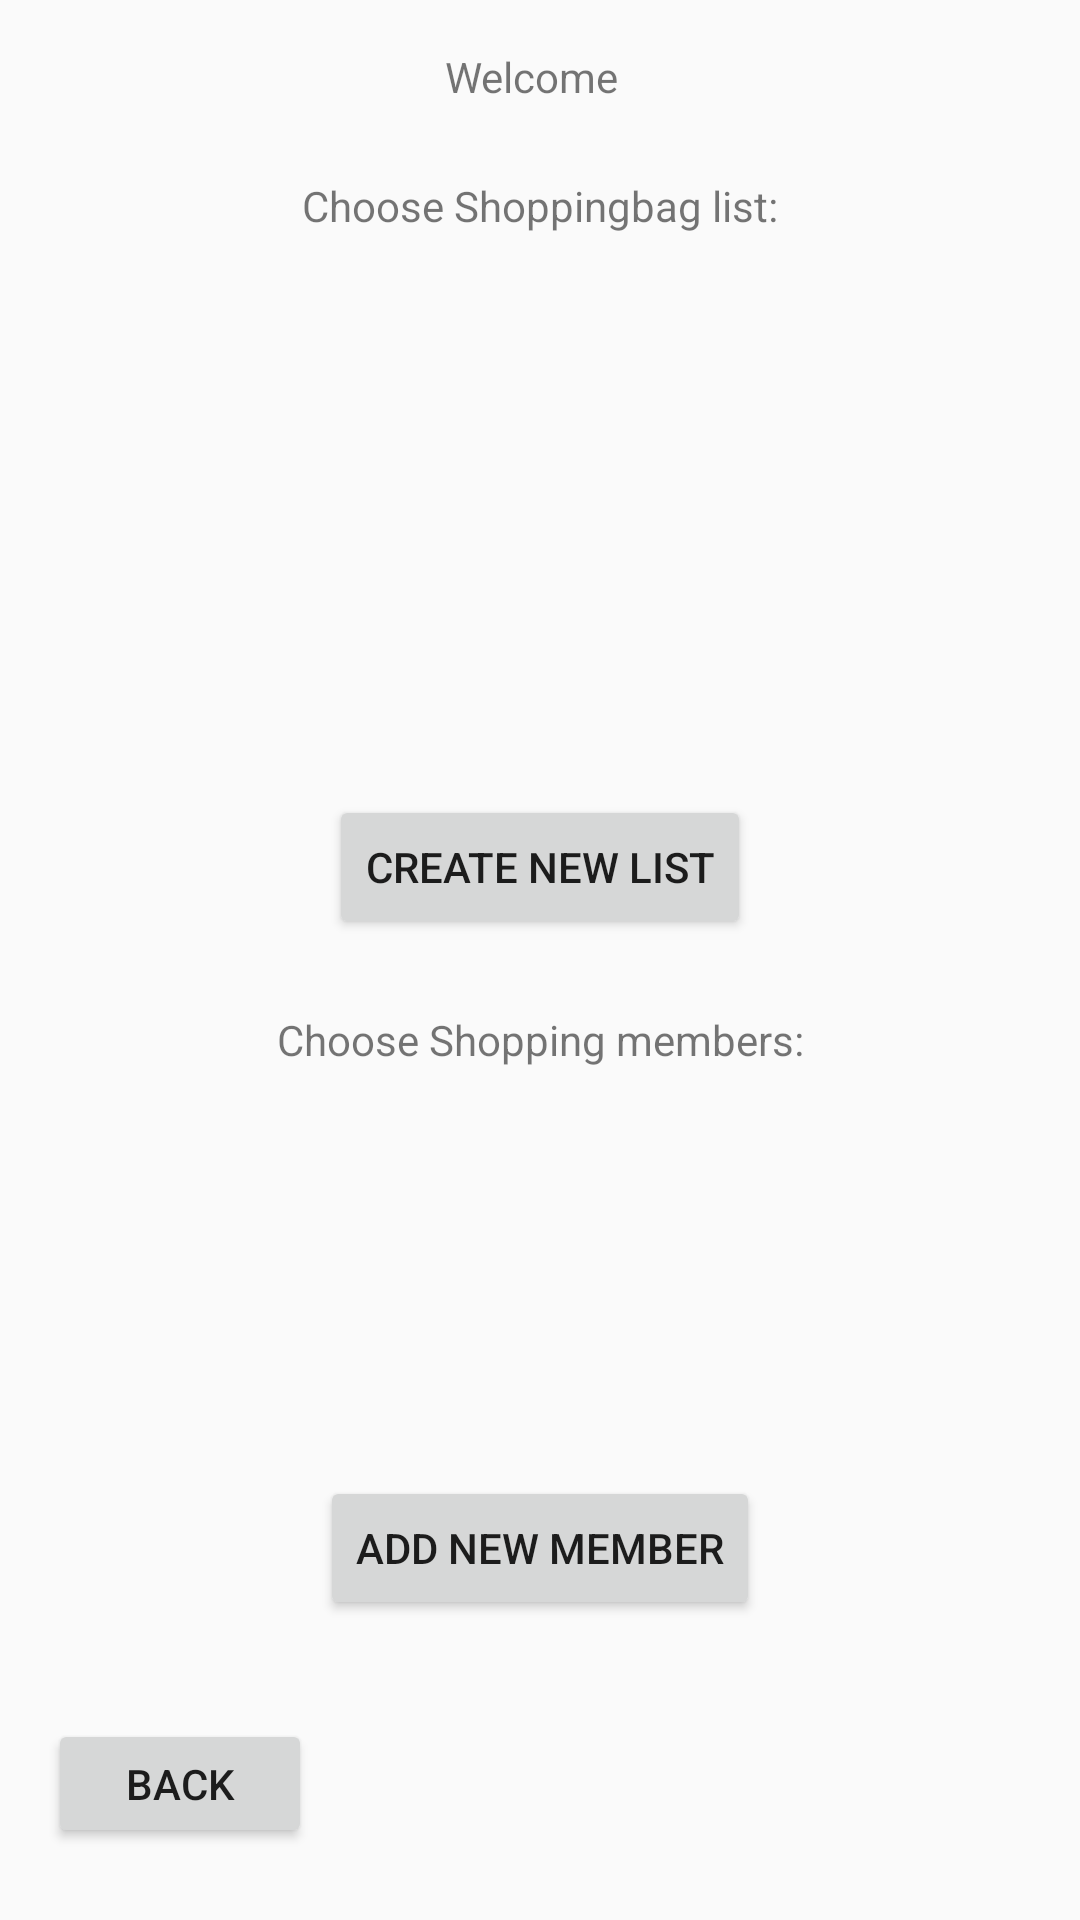

The Android layout XML behind this screen, and the referenced resources:
<!-- AndroidManifest.xml: application theme AppTheme -->
<!-- res/layout/content_main.xml -->
<?xml version="1.0" encoding="utf-8"?>
<androidx.constraintlayout.widget.ConstraintLayout xmlns:android="http://schemas.android.com/apk/res/android"
    xmlns:app="http://schemas.android.com/apk/res-auto"
    xmlns:tools="http://schemas.android.com/tools"
    android:layout_width="match_parent"
    android:layout_height="match_parent"
    app:layout_behavior="@string/appbar_scrolling_view_behavior"
    tools:context=".MainActivity">


    <Button
        android:id="@+id/backToLoginbtn"
        android:layout_width="wrap_content"
        android:layout_height="43dp"
        android:layout_marginStart="16dp"
        android:layout_marginTop="100dp"
        android:layout_marginEnd="16dp"
        android:layout_marginBottom="24dp"
        android:text="Back"
        app:layout_constraintBottom_toBottomOf="parent"
        app:layout_constraintEnd_toEndOf="parent"
        app:layout_constraintHorizontal_bias="0.0"
        app:layout_constraintStart_toStartOf="parent"
        app:layout_constraintTop_toTopOf="parent"
        app:layout_constraintVertical_bias="1.0" />

    <Button
        android:id="@+id/createNewListbtn"
        android:layout_width="wrap_content"
        android:layout_height="wrap_content"
        android:layout_marginBottom="24dp"
        android:text="Create new list"
        app:layout_constraintBottom_toTopOf="@+id/textView6"
        app:layout_constraintEnd_toEndOf="parent"
        app:layout_constraintStart_toStartOf="parent" />

    <Button
        android:id="@+id/addNewMemberbtn"
        android:layout_width="wrap_content"
        android:layout_height="wrap_content"
        android:layout_marginBottom="100dp"
        android:text="Add new member"
        app:layout_constraintBottom_toBottomOf="parent"
        app:layout_constraintEnd_toEndOf="parent"
        app:layout_constraintStart_toStartOf="parent" />

    <TextView
        android:id="@+id/textView4"
        android:layout_width="62dp"
        android:layout_height="wrap_content"
        android:layout_marginTop="16dp"
        android:text="Welcome "
        app:layout_constraintEnd_toEndOf="parent"
        app:layout_constraintHorizontal_bias="0.498"
        app:layout_constraintStart_toStartOf="parent"
        app:layout_constraintTop_toTopOf="parent" />

    <TextView
        android:id="@+id/textView6"
        android:layout_width="wrap_content"
        android:layout_height="wrap_content"
        android:layout_marginBottom="16dp"
        android:text="Choose Shopping members:"
        app:layout_constraintBottom_toTopOf="@+id/gallery_memberlist"
        app:layout_constraintEnd_toEndOf="parent"
        app:layout_constraintStart_toStartOf="parent" />

    <TextView
        android:id="@+id/textView5"
        android:layout_width="wrap_content"
        android:layout_height="wrap_content"
        android:layout_marginTop="16dp"
        android:text="Choose Shoppingbag list:"
        app:layout_constraintBottom_toTopOf="@+id/gallery_shoppinglist"
        app:layout_constraintEnd_toEndOf="parent"
        app:layout_constraintStart_toStartOf="parent"
        app:layout_constraintTop_toBottomOf="@+id/textView4" />

    <androidx.recyclerview.widget.RecyclerView
        android:id="@+id/gallery_memberlist"
        android:layout_width="300dp"
        android:layout_height="120dp"
        app:layout_constraintBottom_toTopOf="@+id/addNewMemberbtn"
        app:layout_constraintEnd_toEndOf="parent"
        app:layout_constraintStart_toStartOf="parent" />

    <androidx.recyclerview.widget.RecyclerView
        android:id="@+id/gallery_shoppinglist"
        android:layout_width="300dp"
        android:layout_height="163dp"
        android:layout_marginBottom="16dp"
        app:layout_constraintBottom_toTopOf="@+id/createNewListbtn"
        app:layout_constraintEnd_toEndOf="parent"
        app:layout_constraintStart_toStartOf="parent" />

</androidx.constraintlayout.widget.ConstraintLayout>
<!-- resources referenced by this layout -->
<resources>
  <style name="AppTheme" parent="Theme.AppCompat.Light.DarkActionBar">
          
          <item name="colorPrimary">@color/colorPrimary</item>
          <item name="colorPrimaryDark">#000457</item>
          <item name="colorAccent">@color/colorAccent</item>
      </style>
  <color name="colorPrimary">#008577</color>
  <color name="colorAccent">#D81B60</color>
</resources>
